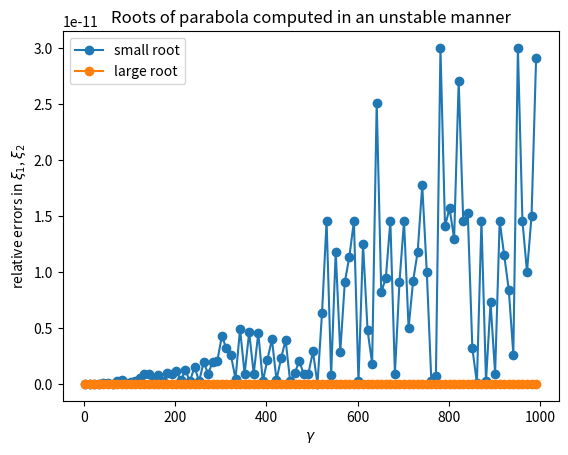
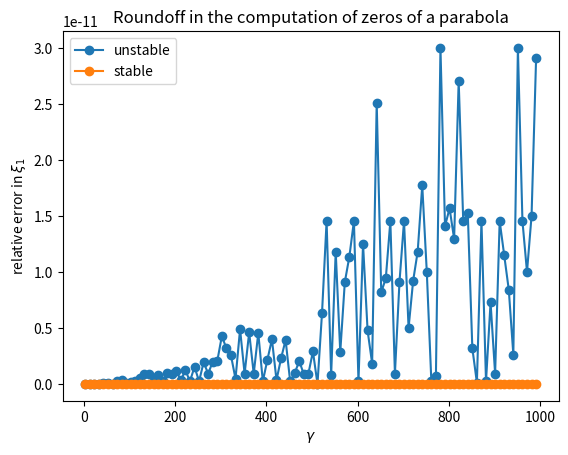

Write the Python code that produced these figures, in order.
# python script for testing the computation of the zeros of a parabola
import numpy as np


def zerosquadpol(alpha, beta):
    """ Computes the zeros of a quadratic polynomial
    p(x) = x^2 + alpha * x + beta by means of the familiar discriminant formula
    x{1,2} = 0.5 * (-alpha +- sqrt(alpha^2 - 4 * beta)). However this
    implementation is vulnerable to round-off! """
    D = alpha**2 - 4 * beta
    if D < 0:
        return None
    wD = np.sqrt(D)
    return [0.5 * (-alpha - wD), 0.5 * (-alpha + wD)]


def zerosquadpolstab(alpha, beta):
    """ Computes the zeros of a quadratic polynomial
    p(x) = x^2 + alpha * x + beta by means of the familiar discriminant formula
    x{1,2} = 0.5 * (-alpha +- sqrt(alpha^2 - 4 * beta)). This is a stable
    implementation based on Vieta's theorem. """
    D = alpha**2 - 4 * beta
    if D < 0:
        return None
    wD = np.sqrt(D)
    # use discriminant formula only for zero far away from 0 in order to avoid
    # cancellation. For the other zeros use Vieta's formula.
    if alpha >= 0:
        t = 0.5 * (-alpha - wD)
        return [t, beta / t]
    else:
        t = 0.5 * (-alpha + wD)
        return [beta / t, beta]


def main():
    from matplotlib import pyplot as plt

    res = []  # array for storing the results
    gammavec = np.mgrid[2:1000:10]  # test cases

    for gamma in gammavec:
        # polynomial p(x) = (x - gamma) * (x - 1 / gamma)
        # compute coefficients
        alpha = -(gamma + 1.0 / gamma)
        beta = 1.0
        z1 = zerosquadpol(alpha, beta)  # unstable ways to compute zeros
        z2 = zerosquadpolstab(alpha, beta)  # stable implementation
        # compute relative errors of the left zero
        ztrue = 1.0 / gamma
        z2true = gamma
        res.append((gamma, np.abs((z1[0] - ztrue) / ztrue),
                    np.abs((z2[0] - ztrue) / ztrue),
                    np.abs((z1[1] - z2true) / z2true)))

    # graphical output of relative error of toors computed by unstable
    # implementation
    gammas, z1err_smallroot, z2err_smallroot, z1err_largeroot = zip(*res)
    plt.figure()
    plt.plot(gammas, z1err_smallroot, 'o-', label='small root')
    plt.plot(gammas, z1err_largeroot, 'o-', label='large root')
    plt.xlabel(r'$\gamma$')
    plt.ylabel(r'relative errors in $\xi_1$, $\xi_2$')
    plt.title('Roots of parabola computed in an unstable manner')
    plt.legend(loc='best')
    # graphical output of relative errors (comparison)
    plt.figure()
    plt.plot(gammas, z1err_smallroot, 'o-', label='unstable')
    plt.plot(gammas, z2err_smallroot, 'o-', label='stable')
    plt.xlabel(r'$\gamma$')
    plt.ylabel(r'relative error in $\xi_1$')
    plt.title('Roundoff in the computation of zeros of a parabola')
    plt.legend(loc='best')
    plt.show()


if __name__ == '__main__':
    main()
